Run: headless pygame with SDL's dummy video driver; simulated clock (each Clock.tick advances the game by its frame time, no real sleeping); random seed 0; keys injected as events and as key.get_pressed() state; no mouse input.
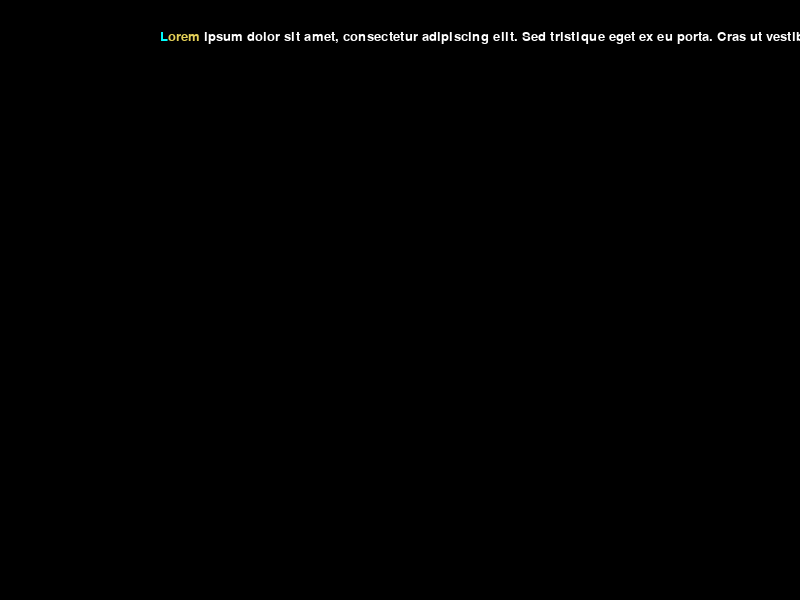
Frame 1 of 4 · flips 1–60 · no input
Frame 2 of 4 · flips 61–180 · tapped SPACE, RETURN · held RIGHT (→), D · screen unchanged from frame 1, image omitted
Frame 3 of 4 · flips 181–300 · held DOWN (↓), S · screen unchanged from frame 2, image omitted
Frame 4 of 4 · flips 301–420 · held LEFT (←), A, UP (↑), W · screen unchanged from frame 3, image omitted

The pygame program that drew these frames:

import pygame

pygame.init()

TEXT = "Lorem ipsum dolor sit amet, consectetur adipiscing elit. Sed tristique eget ex eu porta. Cras ut vestibulum est. Quisque finibus id quam vitae rutrum. Mauris mollis nunc ligula. Nullam justo ante, efficitur vel tortor eu, lobortis luctus magna. Quisque scelerisque metus eget felis consequat, nec luctus orci tincidunt. Nullam mi felis, suscipit in lacinia eget, sodales id metus."

AQUA = (0,255,255)
BANANA = (227, 207, 87)
WHITE = (255, 255, 255)


def text_to_screen(screen, text, x, y, size=20):
    words = text.split()
    first_letter = words[0][0]
    first_word_rest = words[0][1:]
    rest = " " + " ".join(words[1:])

    font = pygame.font.SysFont('Arial', size)

    first_letter_rend = font.render(first_letter, True, AQUA)
    screen.blit(first_letter_rend, (x, y))
    x += first_letter_rend.get_width()

    first_word_rest_rend = font.render(first_word_rest, True, BANANA)
    screen.blit(first_word_rest_rend, (x, y))
    x += first_word_rest_rend.get_width()

    rest_rend = font.render(rest, True, WHITE)
    screen.blit(rest_rend, (x, y))


def main():
    screen = pygame.display.set_mode((800, 600))
    done = False
    text = TEXT

    clock = pygame.time.Clock()

    while not done:
        for event in pygame.event.get():
            if event.type == pygame.QUIT:
                done = True

        pressed = pygame.key.get_pressed()
        if pressed[pygame.K_SPACE]:
            text = text[1:]

        screen.fill((0, 0, 0))

        text_to_screen(screen, text, 160, 30)

        pygame.display.flip()
        clock.tick(60)


main()
